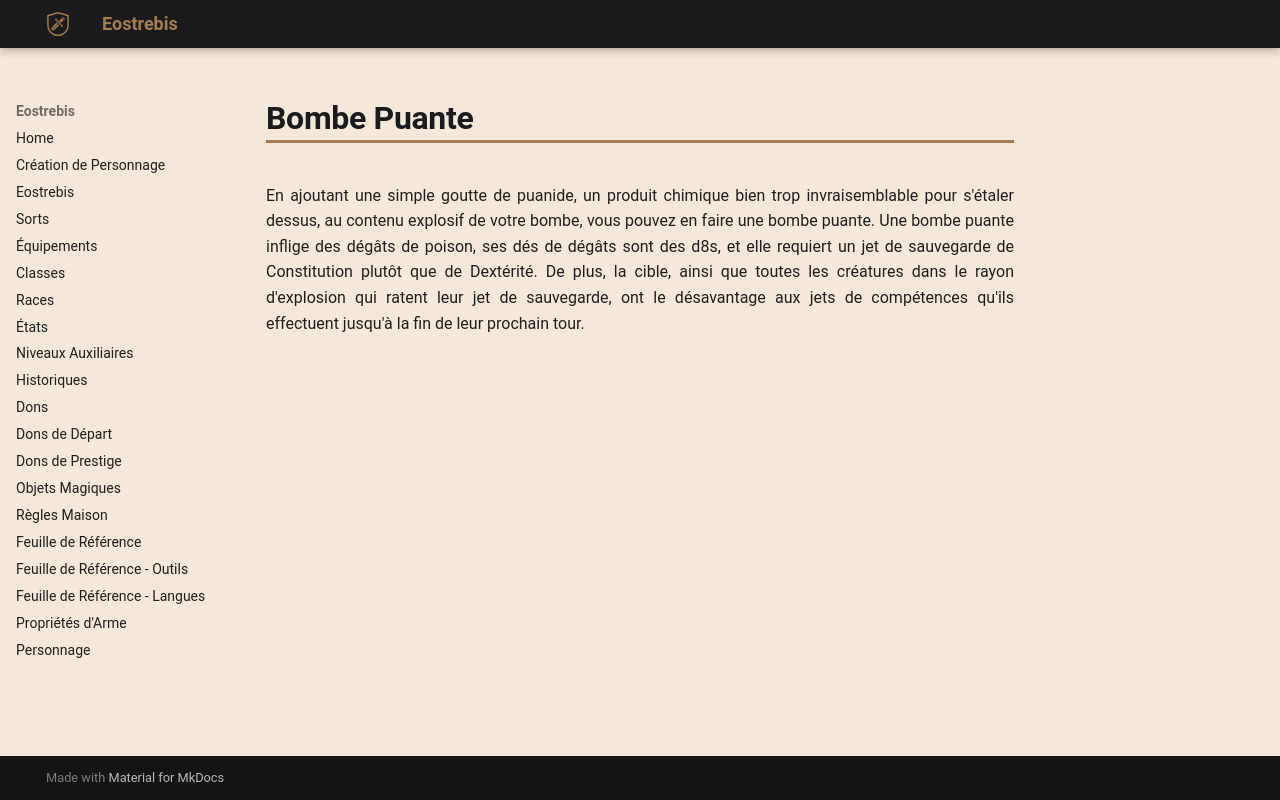

repository: Eostrebis/5e.VF · page: classes/Alchimiste/Bombes/Bombe Puante/index.html · generator: mkdocs

---
writing_status: finished
---
En ajoutant une simple goutte de puanide, un produit chimique bien trop invraisemblable pour s'étaler dessus, au contenu explosif de votre bombe, vous pouvez en faire une bombe puante. Une bombe puante inflige des dégâts de poison, ses dés de dégâts sont des d8s, et elle requiert un jet de sauvegarde de Constitution plutôt que de Dextérité. De plus, la cible, ainsi que toutes les créatures dans le rayon d'explosion qui ratent leur jet de sauvegarde, ont le désavantage aux jets de compétences qu'ils effectuent jusqu'à la fin de leur prochain tour.
